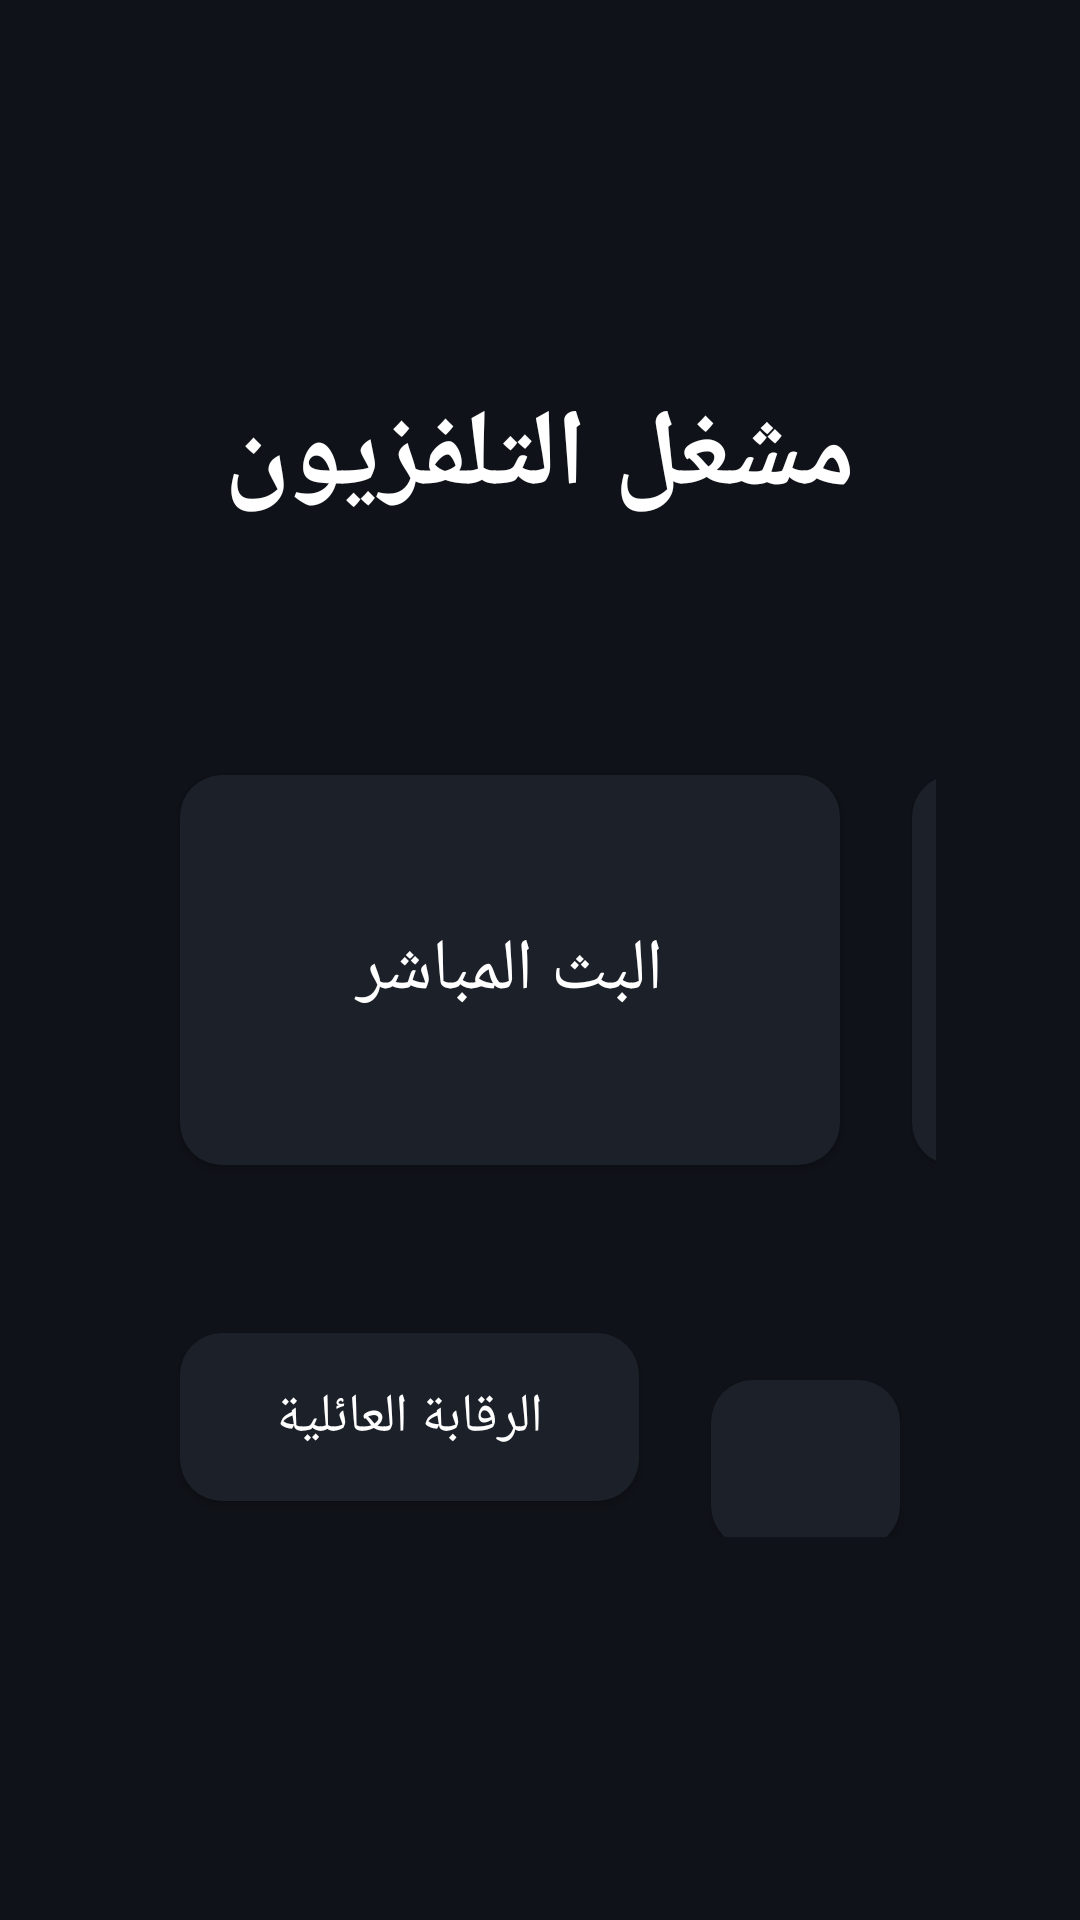

This screen was rendered from an Android layout file. Write that file and the resources it references.
<!-- AndroidManifest.xml: application theme AppTheme -->
<!-- res/layout/activity_main.xml -->
<?xml version="1.0" encoding="utf-8"?>
<LinearLayout xmlns:android="http://schemas.android.com/apk/res/android"
    android:layout_width="match_parent"
    android:layout_height="match_parent"
    android:gravity="center"
    android:orientation="vertical"
    android:padding="48dp">

    <TextView
        android:layout_width="wrap_content"
        android:layout_height="wrap_content"
        android:text="@string/app_name"
        android:textColor="@color/text"
        android:textSize="36sp"
        android:textStyle="bold" />

    <TextView
        android:id="@+id/accountInfo"
        android:layout_width="wrap_content"
        android:layout_height="wrap_content"
        android:layout_marginTop="8dp"
        android:textColor="@color/text_dim"
        android:textSize="16sp" />

    <LinearLayout
        android:layout_width="wrap_content"
        android:layout_height="wrap_content"
        android:layout_marginTop="40dp"
        android:orientation="horizontal">

        <Button
            android:id="@+id/btnLive"
            style="@style/HomeButton"
            android:text="@string/live" />

        <Button
            android:id="@+id/btnMovies"
            style="@style/HomeButton"
            android:text="@string/movies" />

        <Button
            android:id="@+id/btnSeries"
            style="@style/HomeButton"
            android:text="@string/series" />
    </LinearLayout>

    <LinearLayout
        android:layout_width="wrap_content"
        android:layout_height="wrap_content"
        android:layout_marginTop="32dp"
        android:orientation="horizontal">

        <Button
            android:id="@+id/btnParental"
            style="@style/SmallButton"
            android:text="@string/parental" />

        <Button
            android:id="@+id/btnAccount"
            style="@style/SmallButton"
            android:text="@string/change_account" />
    </LinearLayout>
</LinearLayout>
<!-- resources referenced by this layout -->
<resources>
  <color name="text">#FFFFFF</color>
  <color name="text_dim">#9AA3B2</color>
  <string name="app_name">مشغل التلفزيون</string>
  <string name="change_account">تغيير الحساب</string>
  <string name="live">البث المباشر</string>
  <string name="movies">الأفلام</string>
  <string name="parental">الرقابة العائلية</string>
  <string name="series">المسلسلات</string>
  <style name="HomeButton">
          <item name="android:layout_width">220dp</item>
          <item name="android:layout_height">130dp</item>
          <item name="android:layout_margin">12dp</item>
          <item name="android:background">@drawable/bg_button</item>
          <item name="android:textColor">@color/text</item>
          <item name="android:textSize">24sp</item>
          <item name="android:textAllCaps">false</item>
          <item name="android:focusable">true</item>
      </style>
  <style name="SmallButton" parent="HomeButton">
          <item name="android:layout_width">wrap_content</item>
          <item name="android:layout_height">56dp</item>
          <item name="android:paddingLeft">32dp</item>
          <item name="android:paddingRight">32dp</item>
          <item name="android:textSize">18sp</item>
      </style>
  <style name="AppTheme" parent="Theme.AppCompat.NoActionBar">
          <item name="android:windowBackground">@color/bg</item>
          <item name="colorPrimary">@color/accent</item>
          <item name="colorPrimaryDark">@color/bg</item>
          <item name="colorAccent">@color/accent</item>
          <item name="android:textColorPrimary">@color/text</item>
          <item name="android:textColorSecondary">@color/text_dim</item>
      </style>
  <!-- drawable bg_button (drawable) -->
  <?xml version="1.0" encoding="utf-8"?>
  <selector xmlns:android="http://schemas.android.com/apk/res/android">
      <item android:state_focused="true">
          <shape>
              <solid android:color="@color/accent" />
              <stroke android:width="3dp" android:color="@color/text" />
              <corners android:radius="14dp" />
          </shape>
      </item>
      <item>
          <shape>
              <solid android:color="@color/panel" />
              <corners android:radius="14dp" />
          </shape>
      </item>
  </selector>
  <color name="bg">#0F1218</color>
  <color name="accent">#2F80ED</color>
  <color name="panel">#1B2029</color>
</resources>
